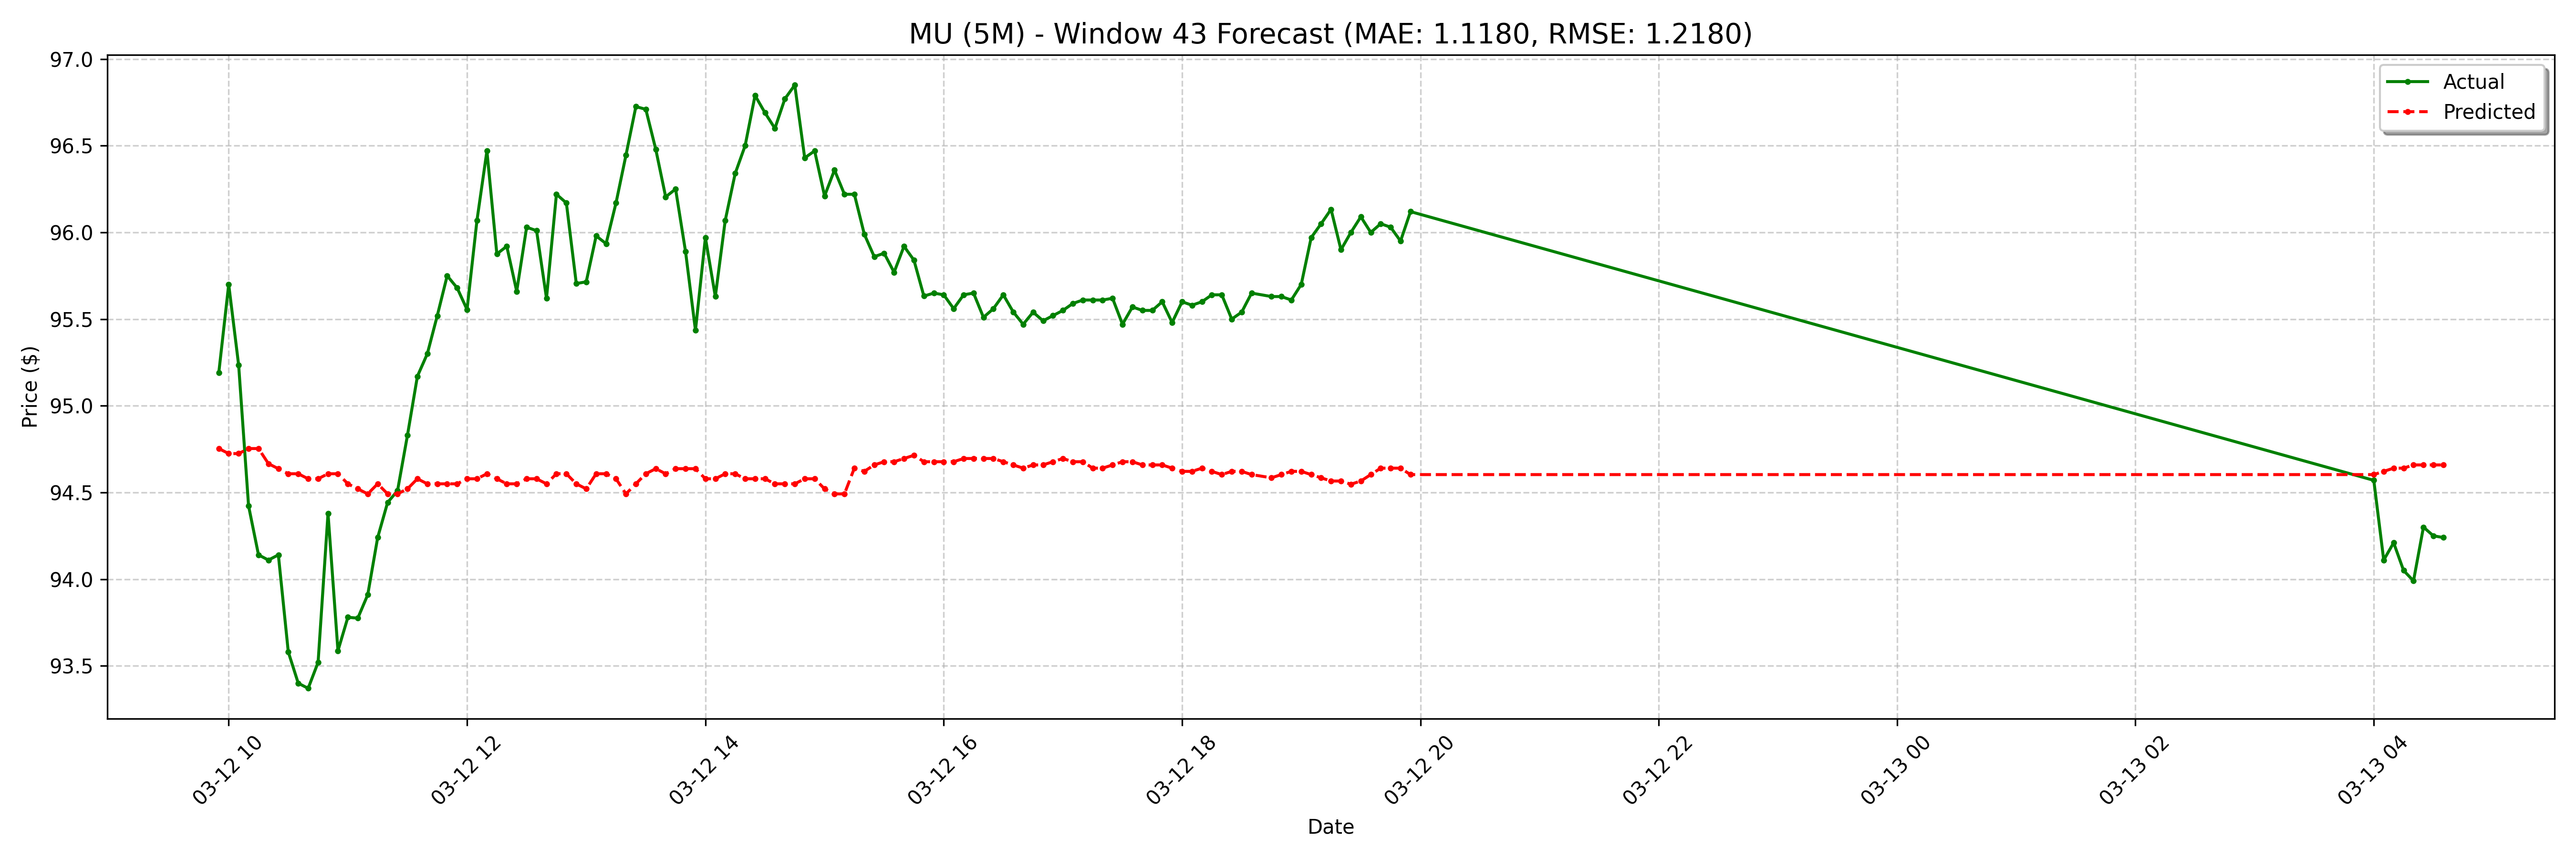

The table this chart was drawn from, first rows:
date, actual, forecast
2025-03-12 09:55:00-04:00, 95.19, 94.75
2025-03-12 10:00:00-04:00, 95.7, 94.72
2025-03-12 10:05:00-04:00, 95.23, 94.72
2025-03-12 10:10:00-04:00, 94.42, 94.75
2025-03-12 10:15:00-04:00, 94.14, 94.75
2025-03-12 10:20:00-04:00, 94.11, 94.67
2025-03-12 10:25:00-04:00, 94.14, 94.64
2025-03-12 10:30:00-04:00, 93.58, 94.61
2025-03-12 10:35:00-04:00, 93.4, 94.61
2025-03-12 10:40:00-04:00, 93.37, 94.58
2025-03-12 10:45:00-04:00, 93.52, 94.58
2025-03-12 10:50:00-04:00, 94.38, 94.61
2025-03-12 10:55:00-04:00, 93.59, 94.61
2025-03-12 11:00:00-04:00, 93.78, 94.55
2025-03-12 11:05:00-04:00, 93.78, 94.52
2025-03-12 11:10:00-04:00, 93.91, 94.49
2025-03-12 11:15:00-04:00, 94.24, 94.55
2025-03-12 11:20:00-04:00, 94.44, 94.49
2025-03-12 11:25:00-04:00, 94.51, 94.49
2025-03-12 11:30:00-04:00, 94.83, 94.52
2025-03-12 11:35:00-04:00, 95.17, 94.58
2025-03-12 11:40:00-04:00, 95.3, 94.55
2025-03-12 11:45:00-04:00, 95.52, 94.55
2025-03-12 11:50:00-04:00, 95.75, 94.55
2025-03-12 11:55:00-04:00, 95.68, 94.55
2025-03-12 12:00:00-04:00, 95.56, 94.58
2025-03-12 12:05:00-04:00, 96.07, 94.58
2025-03-12 12:10:00-04:00, 96.47, 94.61
2025-03-12 12:15:00-04:00, 95.88, 94.58
2025-03-12 12:20:00-04:00, 95.92, 94.55
2025-03-12 12:25:00-04:00, 95.66, 94.55
2025-03-12 12:30:00-04:00, 96.03, 94.58
2025-03-12 12:35:00-04:00, 96.01, 94.58
2025-03-12 12:40:00-04:00, 95.62, 94.55
2025-03-12 12:45:00-04:00, 96.22, 94.61
2025-03-12 12:50:00-04:00, 96.17, 94.61
2025-03-12 12:55:00-04:00, 95.7, 94.55
2025-03-12 13:00:00-04:00, 95.72, 94.52
2025-03-12 13:05:00-04:00, 95.98, 94.61
2025-03-12 13:10:00-04:00, 95.94, 94.61
2025-03-12 13:15:00-04:00, 96.17, 94.58
2025-03-12 13:20:00-04:00, 96.44, 94.49
2025-03-12 13:25:00-04:00, 96.73, 94.55
2025-03-12 13:30:00-04:00, 96.71, 94.61
2025-03-12 13:35:00-04:00, 96.48, 94.64
2025-03-12 13:40:00-04:00, 96.2, 94.61
2025-03-12 13:45:00-04:00, 96.25, 94.64
2025-03-12 13:50:00-04:00, 95.89, 94.64
2025-03-12 13:55:00-04:00, 95.44, 94.64
2025-03-12 14:00:00-04:00, 95.97, 94.58
2025-03-12 14:05:00-04:00, 95.63, 94.58
2025-03-12 14:10:00-04:00, 96.07, 94.61
2025-03-12 14:15:00-04:00, 96.34, 94.61
2025-03-12 14:20:00-04:00, 96.5, 94.58
2025-03-12 14:25:00-04:00, 96.79, 94.58
2025-03-12 14:30:00-04:00, 96.69, 94.58
2025-03-12 14:35:00-04:00, 96.6, 94.55
2025-03-12 14:40:00-04:00, 96.77, 94.55
2025-03-12 14:45:00-04:00, 96.85, 94.55
2025-03-12 14:50:00-04:00, 96.43, 94.58
... 68 more rows
